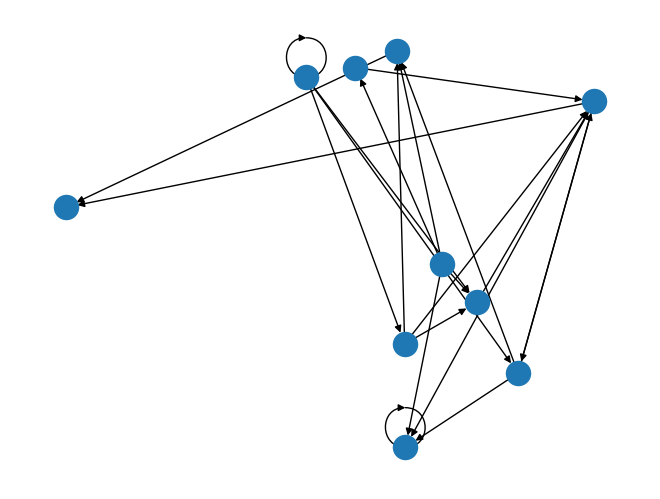

The matplotlib source for this figure:
"""

This program will answer part one of hw5 for scripting

1) A function to create a random graph. This function will take a single parameter for the number
of nodes in the graph, and will return a NetworkX undirected graph object.

2) A function that implements a depth-first search of a graph. This function will take two
parameters: a NetworkX graph object and the node at which to start the search. It will return a
list of node names in the order they were visited. (Hint: use a stack to implement this algorithm)

3) A function that implements a breadth-first search of a graph. This function will take two
parameters: a NetworkX graph object and the node at which to start the search. It will return a
list of node names in the order they were visited. (Hint: use a queue to implement this
algorithm)

"""

## import statements
import sys
import networkx as nx
import matplotlib.pyplot as plt
import random

## function / class definitions
def random_graph(nnodes, connect):
    DG = nx.DiGraph()

    nodes = range(nnodes)

    DG.add_nodes_from(nodes)

    links = []

    random.seed(15)

    for i in nodes:     ## modify to remove double connections?
        for j in nodes:
            roll = random.randint(0, connect)

            if (roll == 0):
                links.append((i, j))

    DG.add_edges_from(links)

    nx.draw_random(DG)  ## ************
    plt.draw()
    #plt.show()

    namenodes = {}

    for item in nodes:
        namenodes[item] = {'node number' : str(item)}

    nx.set_node_attributes(DG, namenodes)
    #nodenames = nx.get_node_attributes(DG, 'node number')

    return DG



def depth_search(graph, start):

    all = {}    ## dictionary of new adjacent nodes from each node
                ## key is node number and value is list of adjacent (unvisited) node numbers

    tier = 0
    pick = 0    ## depth first -- grab first list element for all, then second, etc.
    nodenum = start     ## start at node 0 -- this is fed in as function argument

    def all_append(dict, level, id, graph_id, check):
        dict[(level, id)] = [x for x in nx.all_neighbors(graph_id, id) if x not in check]
        ## dict is all, level is tier, id is nodenum, graph_id is graph, check is covered

    covered = []    ## nodes that have been searched
        ## using covered in this way will ignore connections to nodes that have already been searched

    all_append(all, tier, nodenum, graph, covered)

    covered.append(nodenum)

    #print(all) ########

    neighbors = all[tier, nodenum]  ##### ?????????

    n = nx.number_of_nodes(graph)
    while len(covered) < n:


        if neighbors != []:     ### change this
            while all[tier,nodenum] != []:     ## this while loop takes you to an end node
                neighbors = all[tier,nodenum]
                nodenum = neighbors[pick]

                tier += 1
                covered.append(nodenum)

                all_append(all, tier, nodenum, graph, covered)
                #print(all)


        #print(neighbors)       #########

        neighbors = [x for x in neighbors if x not in covered]

        tier -= 1
        if neighbors != []:
            nodenum = neighbors[pick]

        else:
            tier -= 1




    ## this structure should work for 2 and 3 -- just will move thru it in a different order

    print(all)
    print(covered)  ## also need to show order in which nodes were visited -- this is 'covered'

def breadth_search(graph, start):
    all = {}  ## dictionary of new adjacent nodes from each node
    ## key is node number and value is list of adjacent (unvisited) node numbers

    tier = 0
    nodenum = start  ## start at node 0 -- this is fed in as function argument

    def all_append(dict, level, id, graph_id, check):
        dict[(level, id)] = [x for x in nx.all_neighbors(graph_id, id) if x not in check]
        ## dict is all, level is tier, id is nodenum, graph_id is graph, check is covered

    tierset = tier
    nodenumset = nodenum
    covered = []  ## nodes that have been searched
    ## using covered in this way will ignore connections to nodes that have already been searched

    all_append(all, tier, nodenum, graph, covered)

    covered.append(nodenum)

    tier += 1
    for adjacent in all[(tierset, nodenumset)]:
        nodenum = adjacent
        covered.append(nodenum)

        all_append(all, tier, nodenum, graph, covered)

    ## run this for loop again and again -- will need to put it into larger loop
    ## that should do it

    """
    possibly use recursion -- wrap this process of going one level deeper if there is another level into
    its own function, then run that function within a loop? 

    """

    ## throw this in a while loop ^ & iterate thru tiers and nodes in each tier

    ## this structure should work for 2 and 3 -- just will move thru it in a different order

    print(all)
    print(covered)  ## also need to show order in which nodes were visited -- this is 'covered'

## main function definition
def main():
    graph = random_graph(10, 4)
    #plt.show()     ## ***********

    depth_search(graph, 0)


## run main function
if __name__ == "__main__":
    main()
